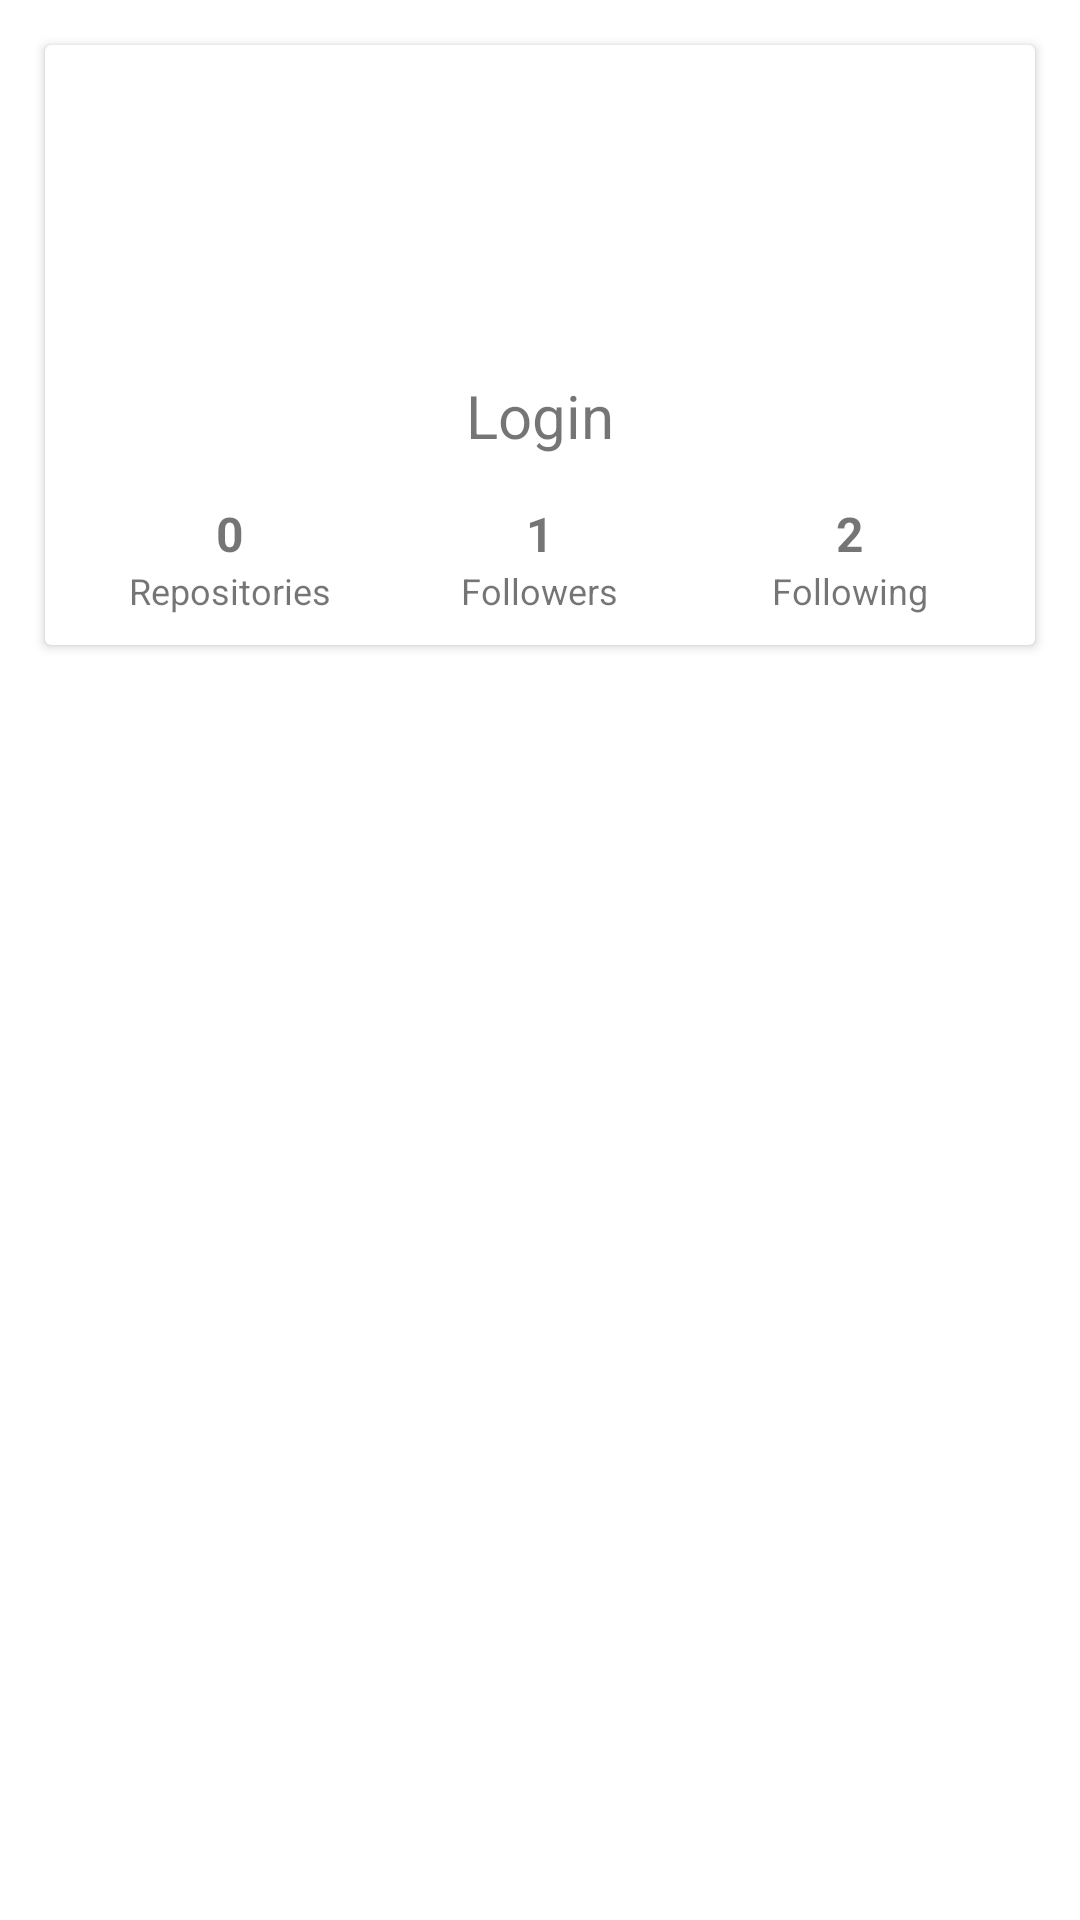

Android layout source for this screen:
<!-- AndroidManifest.xml: application theme Theme.GitHubSearchUserMVVM -->
<!-- res/layout/user_profile_fragment.xml -->
<?xml version="1.0" encoding="utf-8"?>
<RelativeLayout xmlns:android="http://schemas.android.com/apk/res/android"
    xmlns:app="http://schemas.android.com/apk/res-auto"
    xmlns:tools="http://schemas.android.com/tools"
    android:layout_width="match_parent"
    android:layout_height="match_parent"
    tools:context=".ui.profilefragment.UserProfileFragment">

    <androidx.cardview.widget.CardView
        android:id="@+id/card_view"
        android:layout_width="match_parent"
        android:layout_height="wrap_content"
        android:layout_marginStart="15dp"
        android:layout_marginTop="15dp"
        android:layout_marginEnd="15dp"
        android:layout_marginBottom="15dp">

        <LinearLayout
            android:id="@+id/layout_profile"
            android:layout_width="match_parent"
            android:layout_height="wrap_content"
            android:layout_marginStart="10dp"
            android:layout_marginTop="10dp"
            android:layout_marginEnd="10dp"
            android:layout_marginBottom="10dp"
            android:orientation="vertical">

            <LinearLayout
                android:layout_width="match_parent"
                android:layout_height="wrap_content"
                android:gravity="center"
                android:orientation="vertical">

                <ImageView
                    android:id="@+id/imageAvatar"
                    android:layout_width="100dp"
                    android:layout_height="100dp"
                    android:scaleType="centerCrop"
                    tools:src="@tools:sample/avatars" />

                <TextView
                    android:id="@+id/textLogin"
                    android:layout_width="wrap_content"
                    android:layout_height="wrap_content"
                    android:text="Login"
                    android:textSize="20sp" />

            </LinearLayout>

            <LinearLayout
                android:layout_width="match_parent"
                android:layout_height="wrap_content"
                android:layout_marginTop="15dp"
                android:orientation="horizontal">

                <LinearLayout
                    android:layout_width="match_parent"
                    android:layout_height="wrap_content"
                    android:layout_weight="1"
                    android:gravity="center"
                    android:orientation="vertical">

                    <TextView
                        android:id="@+id/textCountRepositories"
                        android:layout_width="wrap_content"
                        android:layout_height="wrap_content"
                        android:text="0"
                        android:textSize="16sp"
                        android:textStyle="bold" />

                    <TextView
                        android:id="@+id/textView3"
                        android:layout_width="wrap_content"
                        android:layout_height="wrap_content"
                        android:text="Repositories"
                        android:textSize="12sp" />
                </LinearLayout>

                <LinearLayout
                    android:layout_width="match_parent"
                    android:layout_height="wrap_content"
                    android:layout_weight="1"
                    android:gravity="center"
                    android:orientation="vertical">

                    <TextView
                        android:id="@+id/textCountFollowers"
                        android:layout_width="wrap_content"
                        android:layout_height="wrap_content"
                        android:text="1"
                        android:textSize="16sp"
                        android:textStyle="bold" />

                    <TextView
                        android:id="@+id/textView4"
                        android:layout_width="wrap_content"
                        android:layout_height="wrap_content"
                        android:text="Followers"
                        android:textSize="12sp" />
                </LinearLayout>

                <LinearLayout
                    android:layout_width="match_parent"
                    android:layout_height="wrap_content"
                    android:layout_weight="1"
                    android:gravity="center"
                    android:orientation="vertical">

                    <TextView
                        android:id="@+id/textCountFollowing"
                        android:layout_width="wrap_content"
                        android:layout_height="wrap_content"
                        android:text="2"
                        android:textSize="16sp"
                        android:textStyle="bold" />

                    <TextView
                        android:id="@+id/textView5"
                        android:layout_width="wrap_content"
                        android:layout_height="wrap_content"
                        android:text="Following"
                        android:textSize="12sp" />
                </LinearLayout>
            </LinearLayout>

        </LinearLayout>
    </androidx.cardview.widget.CardView>

    <androidx.recyclerview.widget.RecyclerView
        android:id="@+id/recycler_view_repositories"
        android:layout_width="match_parent"
        android:layout_height="match_parent"
        android:layout_below="@id/card_view"
        tools:listitem="@layout/item_repository" />

</RelativeLayout>
<!-- res/layout/item_repository.xml (included above) -->
<?xml version="1.0" encoding="utf-8"?>
<layout xmlns:android="http://schemas.android.com/apk/res/android"
    xmlns:app="http://schemas.android.com/apk/res-auto"
    xmlns:tools="http://schemas.android.com/tools"
    android:layout_marginLeft="10dp"
    android:layout_marginTop="10dp"
    android:layout_marginRight="10dp">

    <data>
        <import type="android.view.View" />

        <variable
            name="repositoriesProfile"
            type="com.valera.githubsearchusermvvm.model.RepositoriesProfile" />
    </data>


    <androidx.cardview.widget.CardView
        android:layout_width="match_parent"
        android:layout_height="wrap_content"
        android:orientation="horizontal">

        <RelativeLayout
            android:id="@+id/layoutClick"
            android:layout_width="match_parent"
            android:layout_height="match_parent"
            android:layout_marginRight="70dp">

            <TextView
                android:id="@+id/textUserLogin"
                android:layout_width="wrap_content"
                android:layout_height="wrap_content"
                android:layout_marginLeft="10dp"
                android:layout_marginTop="10dp"
                android:layout_marginRight="70dp"
                android:text="@{repositoriesProfile.name}"
                android:textSize="20sp"
                tools:text="Name" />

            <TextView
                android:id="@+id/textDescription"
                android:layout_width="wrap_content"
                android:layout_height="wrap_content"
                android:layout_below="@id/textUserLogin"
                android:layout_marginLeft="15dp"
                android:layout_marginTop="5dp"
                android:layout_marginRight="75dp"
                android:layout_marginBottom="5dp"
                android:text="@{repositoriesProfile.description}"
                android:textSize="14sp"
                tools:text="Disc Disc Disc Disc Disc Disc Disc Disc Disc Disc Disc Disc" />

            <TextView
                android:id="@+id/textLanguage"
                android:layout_width="wrap_content"
                android:layout_height="wrap_content"
                android:layout_below="@id/textDescription"
                android:layout_marginLeft="10dp"
                android:layout_marginRight="70dp"
                android:layout_marginBottom="10dp"
                android:text="@{repositoriesProfile.language}"
                tools:text="koko" />

        </RelativeLayout>

        <ImageButton
            android:id="@+id/imageDownload"
            android:layout_width="50dp"
            android:layout_height="50dp"
            android:layout_gravity="center|right"
            android:layout_marginRight="10dp"
            android:scaleType="fitCenter"
            app:srcCompat="@drawable/ic_download_24" />

    </androidx.cardview.widget.CardView>

</layout>
<!-- resources referenced by this layout -->
<resources>
  <style name="Theme.GitHubSearchUserMVVM" parent="Theme.MaterialComponents.Light.NoActionBar">
          
          <item name="colorPrimary">@color/purple_500</item>
          <item name="colorPrimaryVariant">@color/purple_700</item>
          <item name="colorOnPrimary">@color/white</item>
          
          <item name="colorSecondary">@color/teal_200</item>
          <item name="colorSecondaryVariant">@color/teal_700</item>
          <item name="colorOnSecondary">@color/black</item>
          
          <item name="android:statusBarColor" tools:targetApi="l">?attr/colorPrimaryVariant</item>
          
      </style>
  <!-- not gathered from this repository: default colours our renderer supplied (Android Studio template values) -->
  <color name="purple_500">#FF6200EE</color>
  <color name="purple_700">#FF3700B3</color>
  <color name="teal_200">#FF03DAC5</color>
  <color name="teal_700">#FF018786</color>
  <color name="black">#FF000000</color>
  <color name="white">#FFFFFFFF</color>
</resources>
